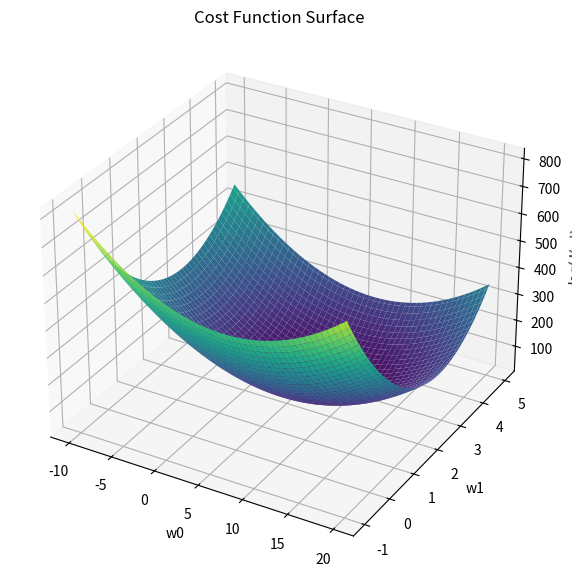

The script that saved this image:
import numpy as np
import matplotlib.pyplot as plt

# Hypothesis: h_w(x) = w_0 + w_1 * x_1
def h_w(x, w):
    return w[0] + w[1] * x  # equivalent to w_0 + w_1 * x

def generate_data(n=50, noise=5.0):
    np.random.seed(42)
    X = np.linspace(-10, 10, n)
    # Ground truth line: y = 3x + 8
    true_slope = 3
    true_intercept = 8
    noise = np.random.randn(n) * noise
    Y = true_slope * X + true_intercept + noise
    return X, Y

# SSE cost function
def cost_function(X, Y, w):
    return np.sum((h_w(X, w) - Y)**2) / len(X)

# Visualize cost function (log of J(w))
w0_vals = np.linspace(-10, 20, 100)
w1_vals = np.linspace(-1, 5, 100)

X, Y = generate_data(n=50, noise=5.0)

J_vals = np.zeros((len(w0_vals), len(w1_vals)))
for i in range(len(w0_vals)):
    for j in range(len(w1_vals)):
        w = [w0_vals[i], w1_vals[j]]
        J_vals[i, j] = cost_function(X, Y, w)

# 3D Plot of J(w)
fig = plt.figure(figsize=(10, 7))
ax = fig.add_subplot(111, projection='3d')
W0, W1 = np.meshgrid(w0_vals, w1_vals)
ax.plot_surface(W0, W1, J_vals.T, cmap='viridis')
ax.set_xlabel('w0')
ax.set_ylabel('w1')
ax.set_zlabel('log(J(w))')
plt.title("Cost Function Surface")
plt.show()